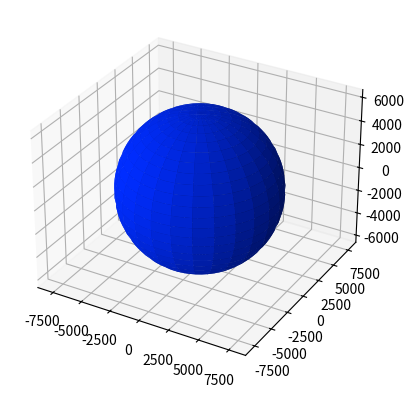

This figure's Python source:
import numpy as np

def earthSphere(n: int = 50) -> tuple[np.ndarray[float], np.ndarray[float], np.ndarray[float]]:
    """
    Generate an Earth-sized sphere.
    
    This function computes the x, y, and z values so that plotting a surface with
    these values produces a sphere with radius equal to the radius of Earth in km.

    Args
    ----
    `n` (int, optional): Resolution of sphere. Default is 50
        Must be greater than 10

    Returns
    -------
    tuple: A tuple containing three objects:
        `x` (numpy.ndarray): (n+1, n+1) matrix with x values of the sphere
        
        `y` (numpy.ndarray): (n+1, n+1) matrix with y values of the sphere
        
        `z` (numpy.ndarray): (n+1, n+1) matrix with z values of the sphere
    
    Note
    ----
    Use `color=(0, 0.176, 1)` for the color of Earth.
    
    Example
    -------
    >>> import matplotlib.pyplot as plt
    >>> x, y, z = earthSphere()
    >>> fig, ax = plt.subplots(subplot_kw={"projection": "3d"})
    >>> ax.plot_surface(x, y, z, color=(0, 0.176, 1))
    >>> ax.axis('equal')
    >>> plt.show()
    """
    
    if not isinstance(n, int):
        raise TypeError('Resolution must be an integer')
    if n < 10:
        raise ValueError('Resolution must be greater than or equal to 10')
    
    scale = 6378.145
    
    # -pi <= theta <= pi is a row vector
    # -pi/2 <= phi <= pi/2 is a column vector
    theta = np.arange(-n, n+1, 2) / n * np.pi
    theta = np.reshape(theta, (1, n+1))
    phi = np.arange(-n, n+1, 2) / n * np.pi / 2
    phi = np.reshape(phi, (n+1, 1))
    
    cosphi = np.cos(phi)
    cosphi[0,0] = 0
    cosphi[-1,0] = 0
    sintheta = np.sin(theta)
    sintheta[0,0] = 0
    sintheta[0,-1] = 0
    
    x = scale * cosphi @ np.cos(theta)
    y = scale * cosphi @ sintheta
    z = scale * np.sin(phi) @ np.ones((1,n+1))
    
    return x, y, z


if __name__ == '__main__':
    # Testing
    import time
    import matplotlib.pyplot as plt
    #import cProfile
    t0 = time.perf_counter()
    x, y, z = earthSphere()
    t1 = time.perf_counter()
    print(f'Completed in {(t1-t0)*1e3:0.5f} ms')
    #cProfile.run('earthSphere()')
    fig, ax = plt.subplots(subplot_kw={"projection": "3d"})
    ax.plot_surface(x, y, z, color=(0, 0.176, 1))    
    ax.axis('equal')
    plt.show()